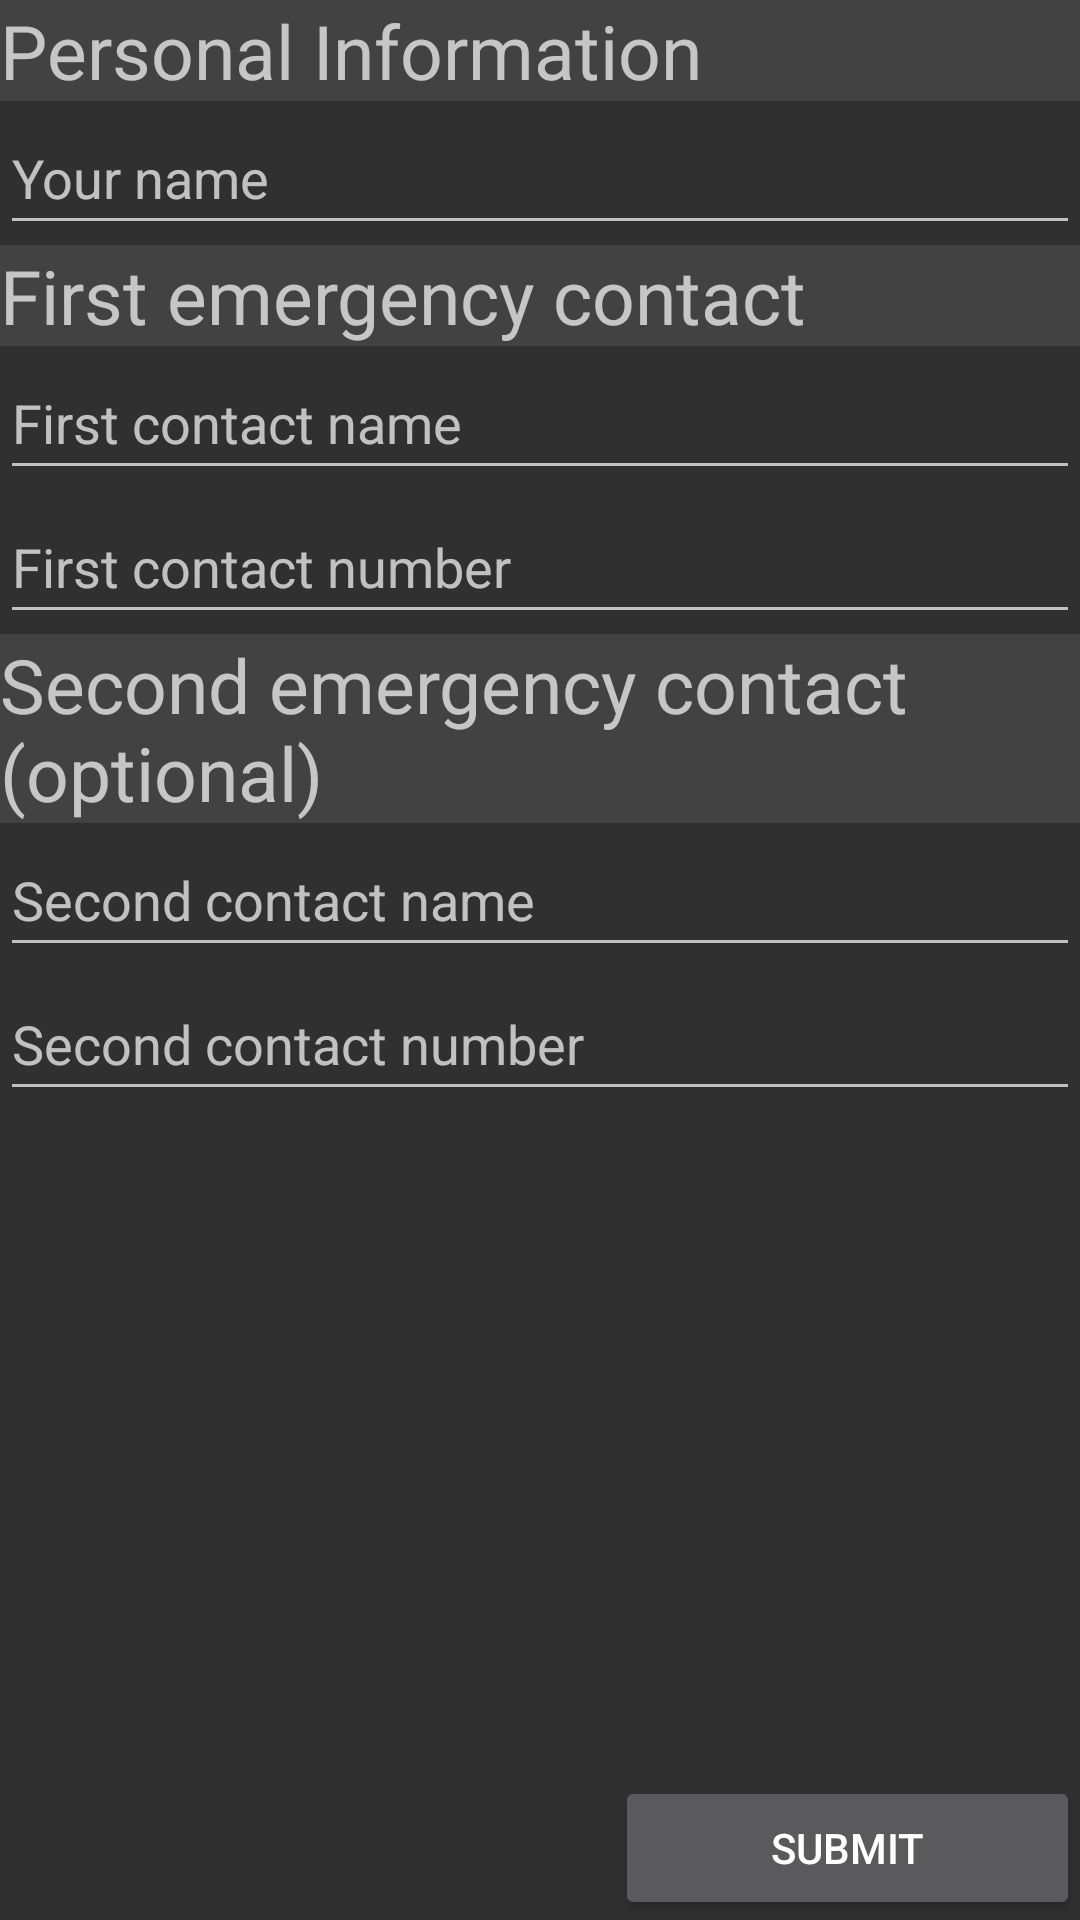

Produce the Android XML layout that renders to this screen, including the resource entries it uses.
<!-- AndroidManifest.xml: application theme AppTheme -->
<!-- res/layout/fragment_settings.xml -->
<?xml version="1.0" encoding="utf-8"?>
<RelativeLayout xmlns:android="http://schemas.android.com/apk/res/android"
    xmlns:tools="http://schemas.android.com/tools"
    android:id="@+id/frameLayout"
    android:layout_width="match_parent"
    android:layout_height="match_parent"
    android:orientation="vertical"
    tools:context=".SettingsFragment">
    <LinearLayout
        android:layout_width="match_parent"
        android:layout_height="wrap_content"
        android:orientation="vertical"
        android:id="@+id/layout0"
        android:layout_gravity="top">

        <TextView
            android:layout_width="match_parent"
            android:layout_height="wrap_content"
            android:background="@color/cardview_dark_background"
            android:text="@string/personal_info"
            android:textSize="25sp"/>


        <EditText
            android:id="@+id/user_name"
            android:layout_width="match_parent"
            android:layout_height="0dp"
            android:layout_weight="1"
            android:autofillHints=""
            android:hint="@string/user_name"
            android:inputType="textPersonName"
            android:minHeight="48dp" />

    </LinearLayout>

    <LinearLayout
        android:layout_width="match_parent"
        android:layout_height="wrap_content"
        android:orientation="vertical"
        android:id="@+id/layout1"
        android:layout_below="@id/layout0">

        <TextView
            android:layout_width="match_parent"
            android:layout_height="wrap_content"
            android:background="@color/cardview_dark_background"
            android:text="@string/first_contact"
            android:textSize="25sp"/>


        <EditText
            android:id="@+id/contact_name_1"
            android:layout_width="match_parent"
            android:layout_height="0dp"
            android:layout_weight="1"
            android:autofillHints=""
            android:hint="@string/contact_name_1"
            android:inputType="textPersonName"
            android:minHeight="48dp" />

        <EditText
            android:id="@+id/contact_number_1"
            android:layout_width="match_parent"
            android:layout_height="0dp"
            android:layout_weight="1"
            android:autofillHints=""
            android:digits="0123456789"
            android:hint="@string/contact_number_1"
            android:inputType="numberDecimal"
            android:minHeight="48dp" />

    </LinearLayout>

    <LinearLayout
        android:id="@+id/layout2"
        android:layout_width="match_parent"
        android:layout_height="wrap_content"
        android:layout_below="@+id/layout1"
        android:orientation="vertical">

        <TextView
            android:layout_width="match_parent"
            android:layout_height="wrap_content"
            android:background="@color/cardview_dark_background"
            android:text="@string/second_contact"
            android:textSize="25sp" />

        <EditText
            android:id="@+id/contact_name_2"
            android:layout_width="match_parent"
            android:layout_height="wrap_content"
            android:autofillHints=""
            android:hint="@string/contact_name_2"
            android:inputType="textPersonName"
            android:minHeight="48dp" />

        <EditText
            android:id="@+id/contact_number_2"
            android:layout_width="match_parent"
            android:layout_height="wrap_content"
            android:autofillHints=""
            android:digits="0123456789"
            android:hint="@string/contact_number_2"
            android:inputType="numberDecimal"
            android:minHeight="48dp" />


    </LinearLayout>

    <LinearLayout
        android:id="@+id/layout3"
        android:layout_width="match_parent"
        android:layout_height="wrap_content"
        android:layout_alignParentBottom="true"
        android:orientation="vertical">

        <Button
            android:id="@+id/submit_button"
            android:layout_width="155dp"
            android:layout_height="match_parent"
            android:layout_gravity="end"
            android:text="@string/submit_details" />
    </LinearLayout>


</RelativeLayout>
<!-- resources referenced by this layout -->
<resources>
  <string name="contact_name_1">First contact name</string>
  <string name="contact_name_2">Second contact name</string>
  <string name="contact_number_1">First contact number</string>
  <string name="contact_number_2">Second contact number</string>
  <string name="first_contact">First emergency contact</string>
  <string name="personal_info">Personal Information</string>
  <string name="second_contact">Second emergency contact (optional)</string>
  <string name="submit_details">Submit</string>
  <string name="user_name">Your name</string>
  <style name="AppTheme" parent="Theme.AppCompat.NoActionBar">
          <item name="colorPrimary">@color/colorPrimary</item>
          <item name="colorPrimaryDark">@color/colorPrimaryDark</item>
          <item name="colorAccent">@color/colorAccent</item>
          <item name="android:layoutDirection">ltr</item>
      </style>
  <!-- not gathered from this repository: default colours our renderer supplied (Android Studio template values) -->
  <color name="colorPrimary">#FF6200EE</color>
  <color name="colorPrimaryDark">#FF3700B3</color>
  <color name="colorAccent">#FF03DAC5</color>
</resources>
